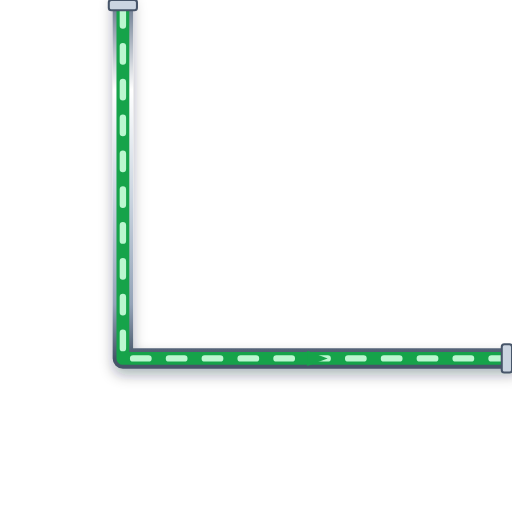
t = 0.00 s
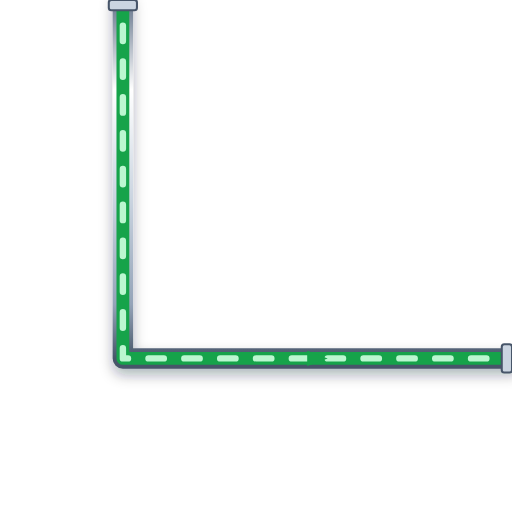
t = 0.20 s
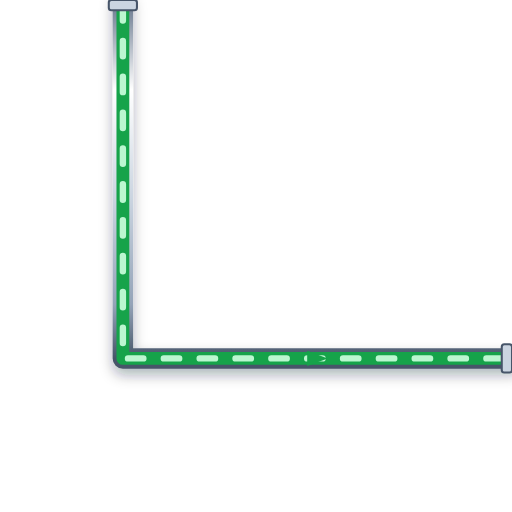
t = 0.40 s
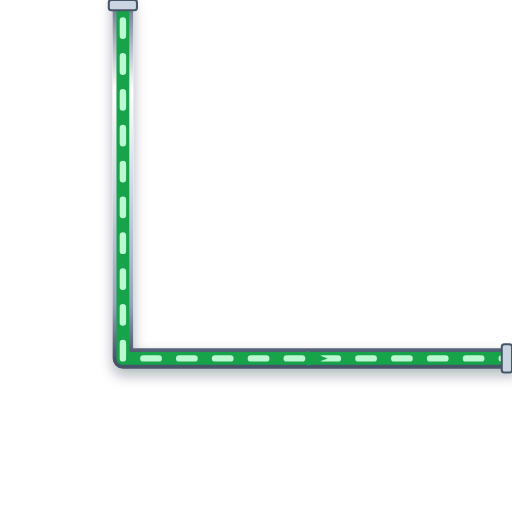
t = 0.60 s

The animated SVG that drew these frames (rendered in a browser with its animation timeline set to each time). Animation: 1 CSS @keyframes rule; one cycle of 0.80 s, repeats indefinitely.

<svg xmlns="http://www.w3.org/2000/svg" viewBox="0 0 200 200" width="200" height="200">
  <defs>
    <style>
      @keyframes p-flow-anim {
        from { stroke-dashoffset: 24; } to { stroke-dashoffset: 0; }
      }
      .anim-p-flow {
        stroke-dasharray: 6 8;
        animation: p-flow-anim 0.8s linear infinite;
      }
    </style>
    <filter id="ssPipeShadow" x="-15%" y="-15%" width="130%" height="130%">
      <feDropShadow dx="0" dy="2.5" stdDeviation="2.5" flood-color="#0f172a" flood-opacity="0.32" />
    </filter>
    <linearGradient id="ssPipeGradH" x1="0%" y1="0%" x2="0%" y2="100%">
      <stop offset="0%" stop-color="#64748b" /><stop offset="25%" stop-color="#ffffff" />
      <stop offset="55%" stop-color="#cbd5e1" /><stop offset="85%" stop-color="#94a3b8" /><stop offset="100%" stop-color="#475569" />
    </linearGradient>
  </defs>

  <!-- Stainless Steel 316 Outer Casing (8px with 3D Drop Shadow) -->
  <path d="M 48 0 L 48 140 L 200 140" stroke="url(#ssPipeGradH)" stroke-width="8" fill="none" stroke-linecap="round" stroke-linejoin="round" filter="url(#ssPipeShadow)"/>

  <!-- Process Fluid Core (5px) -->
  <path d="M 48 0 L 48 140 L 200 140" stroke="#16A34A" stroke-width="5" fill="none" stroke-linecap="round" stroke-linejoin="round"/>

  <!-- Animated Fluid Flow Stream Dashes (2.5px) -->
  <path d="M 48 0 L 48 140 L 200 140" stroke="#BBF7D0" stroke-width="2.5" fill="none" stroke-linejoin="round" stroke-linecap="round" class="anim-p-flow"/>

  <!-- Directional Flow Arrow -->
  <polygon points="120,137 128,140 120,143" fill="#16A34A" />

  <!-- ANSI Flange Connection Collars -->
  <rect x="42.5" y="0" width="11" height="4" rx="1" fill="#cbd5e1" stroke="#475569" stroke-width="0.8"/>
  <rect x="196" y="134.5" width="4" height="11" rx="1" fill="#cbd5e1" stroke="#475569" stroke-width="0.8"/>
</svg>
